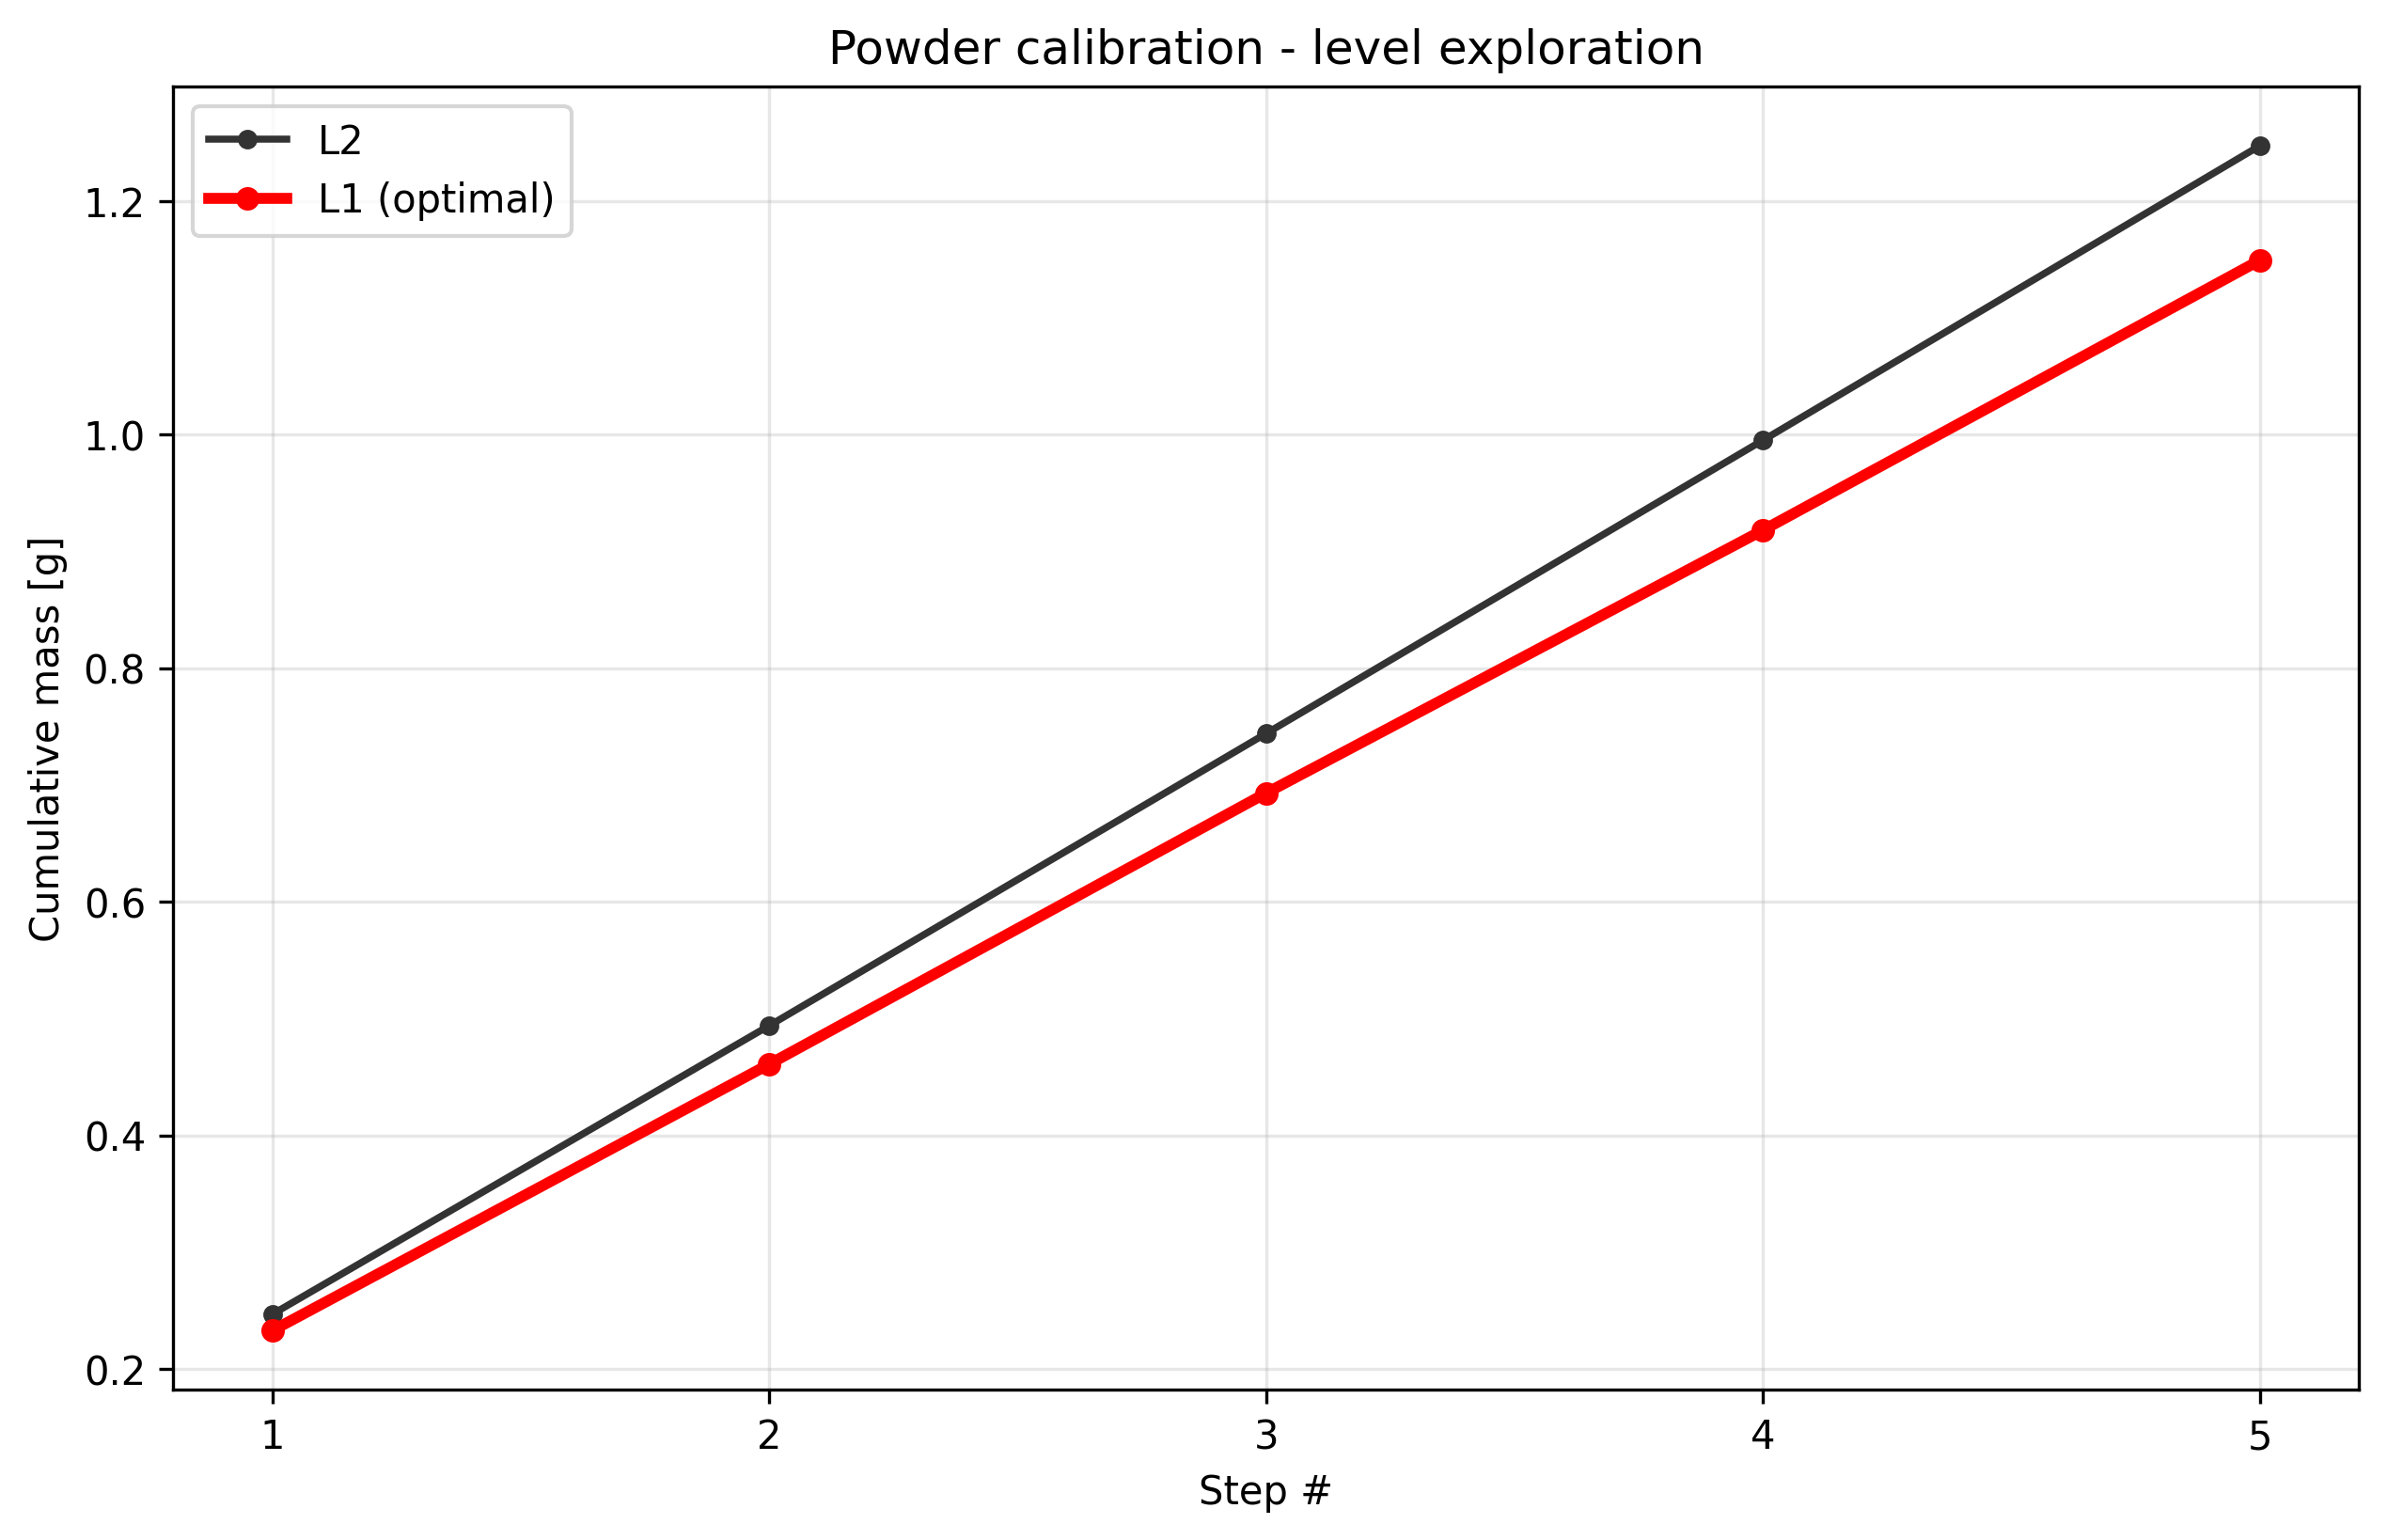

Source data for this figure (header and first rows):
condition, step_index, cumulative_mass_g, per_step_mass_g, success
level1_t1.0, 1, 0.233, 0.233, True
level1_t1.0, 2, 0.461, 0.228, True
level1_t1.0, 3, 0.693, 0.232, True
level1_t1.0, 4, 0.918, 0.225, True
level1_t1.0, 5, 1.149, 0.231, True
level2_t1.0, 1, 0.247, 0.247, True
level2_t1.0, 2, 0.494, 0.247, True
level2_t1.0, 3, 0.744, 0.25, True
level2_t1.0, 4, 0.995, 0.251, True
level2_t1.0, 5, 1.247, 0.252, True
